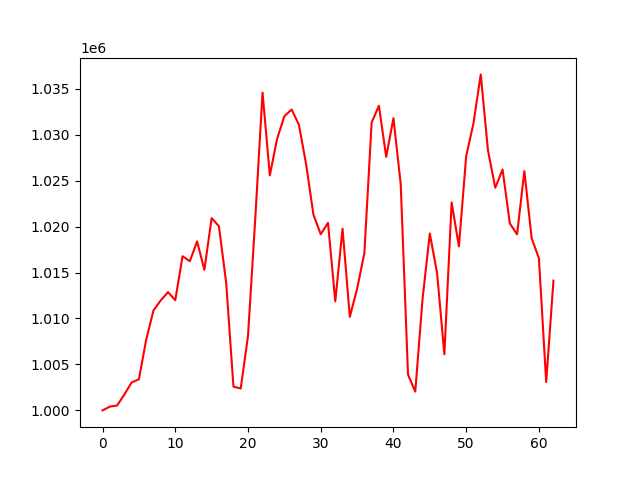

Data behind this chart, as committed beside it:
account_value, date, daily_return
<<<<<<< HEAD:results/account_value_valid…
1000000, 2023-07-07, 
1000413, 2023-07-10, 0.0004129
1000530, 2023-07-11, 0.0001173
1001729, 2023-07-12, 0.001199
1003038, 2023-07-13, 0.001307
1003389, 2023-07-14, 0.0003494
1007682, 2023-07-17, 0.004279
1010871, 2023-07-18, 0.003165
1011965, 2023-07-19, 0.001082
1012866, 2023-07-20, 0.0008902
1011992, 2023-07-21, -0.0008628
1016777, 2023-07-24, 0.004728
1016233, 2023-07-25, -0.0005348
1018393, 2023-07-26, 0.002126
1015296, 2023-07-27, -0.003042
1020923, 2023-07-28, 0.005543
1020042, 2023-07-31, -0.0008633
1013883, 2023-08-01, -0.006038
1002584, 2023-08-02, -0.01114
1002386, 2023-08-03, -0.0001976
1008102, 2023-08-04, 0.005703
1020879, 2023-08-07, 0.01267
1034581, 2023-08-08, 0.01342
1025570, 2023-08-09, -0.008709
1029550, 2023-08-10, 0.00388
1032014, 2023-08-11, 0.002393
1032740, 2023-08-14, 0.0007035
1031089, 2023-08-15, -0.001598
1026739, 2023-08-16, -0.004218
1021290, 2023-08-17, -0.005307
1019170, 2023-08-18, -0.002076
1020404, 2023-08-21, 0.001211
1011863, 2023-08-22, -0.008371
1019766, 2023-08-23, 0.00781
1010179, 2023-08-24, -0.009401
1013223, 2023-08-25, 0.003013
1017107, 2023-08-28, 0.003833
1031317, 2023-08-29, 0.01397
1033158, 2023-08-30, 0.001785
1027584, 2023-08-31, -0.005395
1031800, 2023-09-01, 0.004103
1024602, 2023-09-05, -0.006977
1003898, 2023-09-06, -0.02021
1002042, 2023-09-07, -0.001849
1012117, 2023-09-08, 0.01005
1019248, 2023-09-11, 0.007046
1014926, 2023-09-12, -0.004241
1006110, 2023-09-13, -0.008686
1022629, 2023-09-14, 0.01642
1017841, 2023-09-15, -0.004681
1027670, 2023-09-18, 0.009656
1031230, 2023-09-19, 0.003465
1036561, 2023-09-20, 0.005169
1028263, 2023-09-21, -0.008004
1024224, 2023-09-22, -0.003929
1026220, 2023-09-25, 0.001949
1020348, 2023-09-26, -0.005721
1019157, 2023-09-27, -0.001168
1026035, 2023-09-28, 0.006749
... 3,468 more rows
